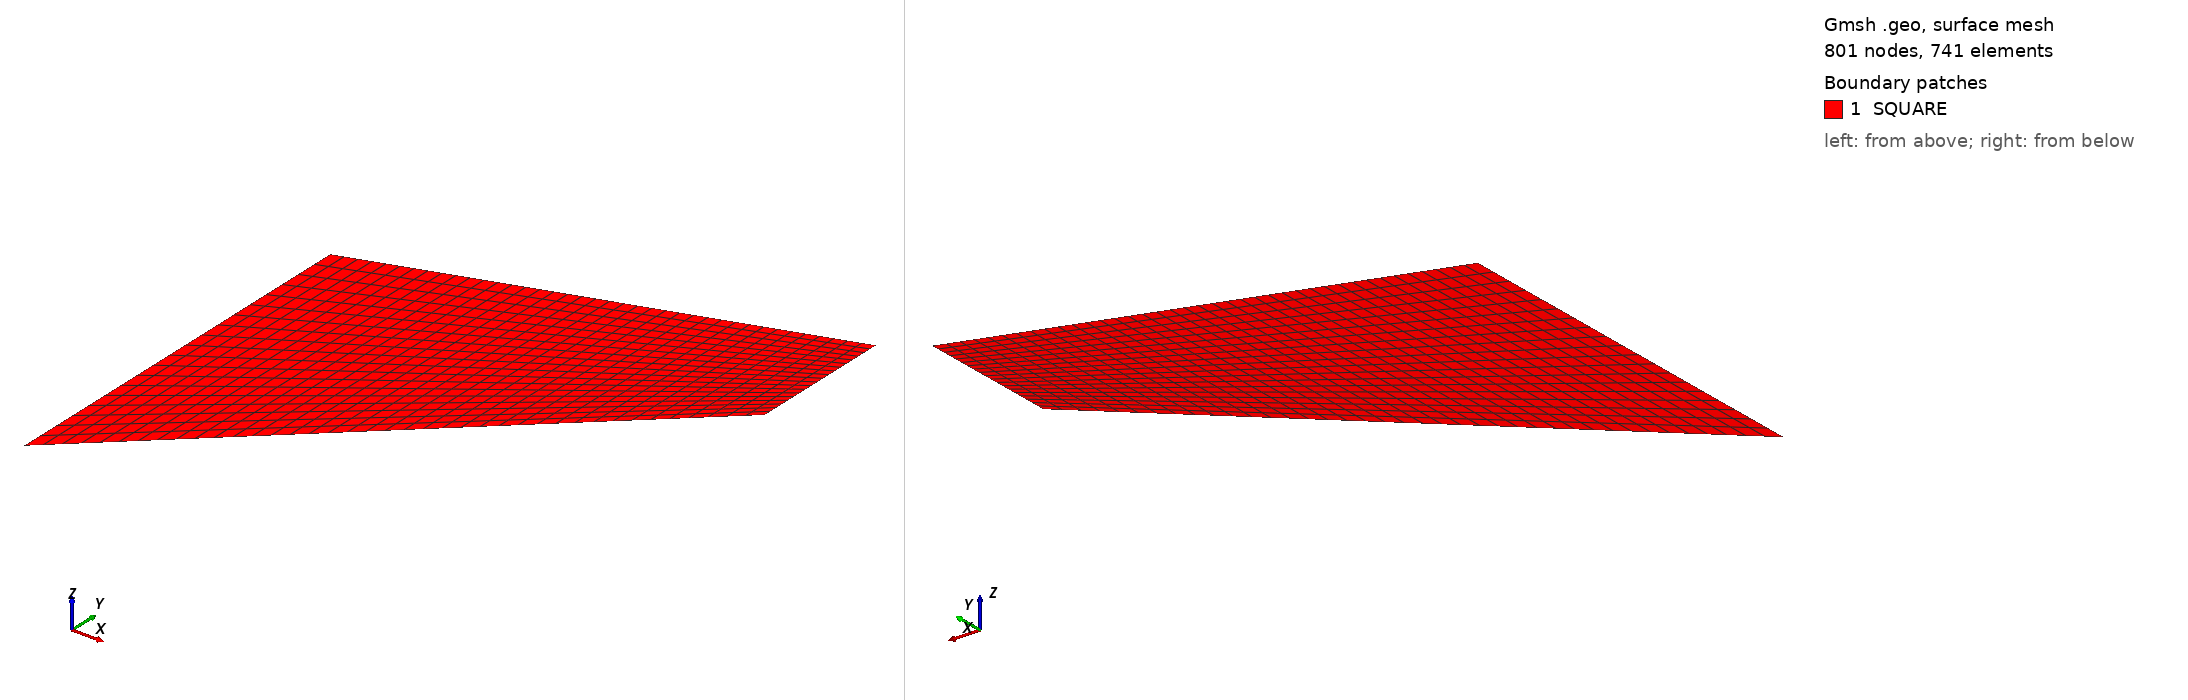

Gmsh geometry script, surface-meshed: 801 nodes, 741 surface elements. Boundary patches (legend numbers): 1 SQUARE. Left view from above one corner, right view from below the opposite corner. Legend entries are the model's physical surfaces. The drawing asked Gmsh for element sizes between 1% and 20% of the model's largest extent; the script's own settings can give other sizes.

=== cook.geo (drawn) ===
//+
Point(1) = {0, 0, 0, 1.0};
//+
Point(2) = {44, 0, 0, 1.0};
//+
Point(3) = {48, 60, 0, 1.0};
//+
Point(4) = {48, 44, 0, 1.0};
//+
Point(5) = {0, 44, 0, 1.0};
//+
Line(1) = {1, 4};
//+
Line(2) = {4, 3};
//+
Line(3) = {3, 5};
//+
Line(4) = {5, 1};
//+
Curve Loop(1) = {3, 4, 1, 2};
//+
Plane Surface(1) = {1};
//+
Physical Curve("LEFT", 5) = {4};
//+
Physical Curve("RIGHT", 6) = {2};
//+
Physical Surface("SQUARE", 7) = {1};
//+
Transfinite Curve {3, 1} = 40 Using Progression 1;
//+
Transfinite Curve {4, 2} = 20 Using Progression 1;
//+
Transfinite Surface {1};
//+
Recombine Surface {1};
